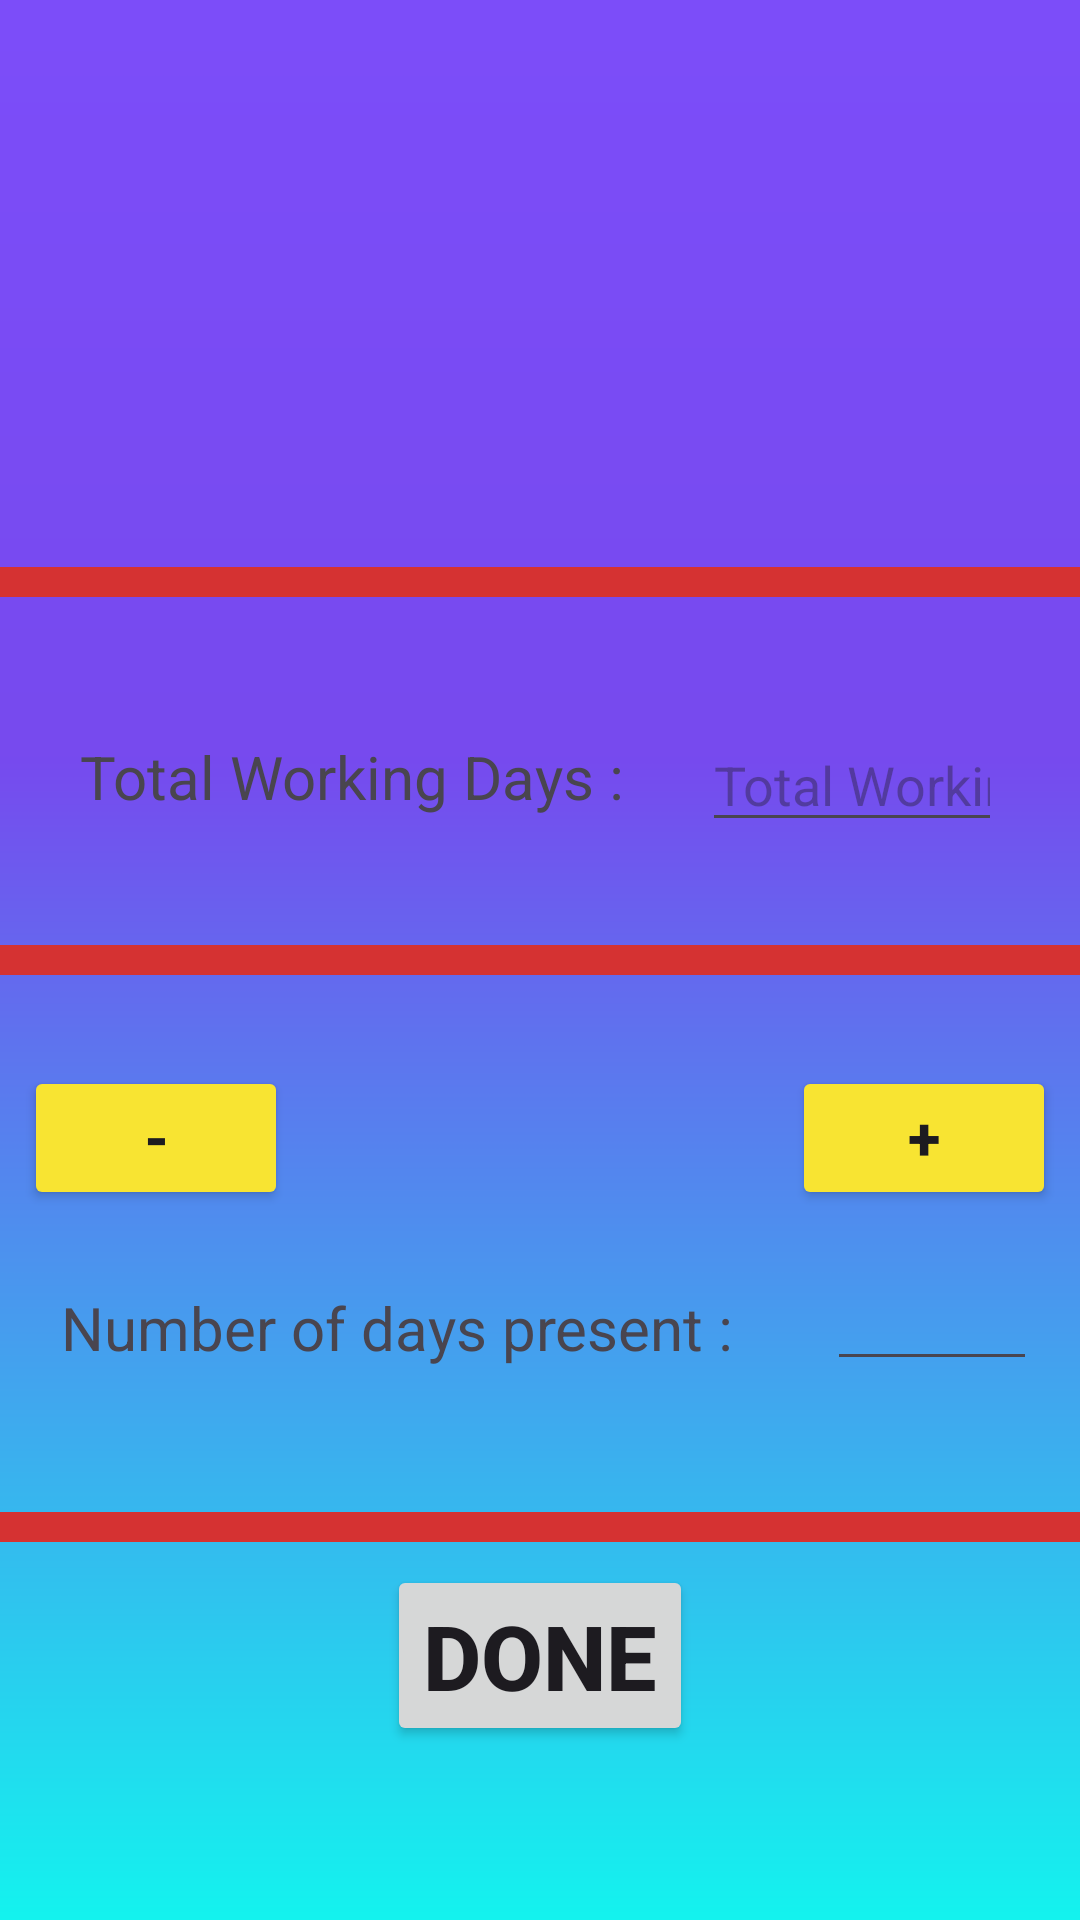

Produce the Android XML layout that renders to this screen, including the resource entries it uses.
<!-- AndroidManifest.xml: application theme Theme.DigitalAcademy -->
<!-- res/layout/activity_attendance_entry.xml -->
<?xml version="1.0" encoding="utf-8"?>
<androidx.constraintlayout.widget.ConstraintLayout xmlns:android="http://schemas.android.com/apk/res/android"
    xmlns:app="http://schemas.android.com/apk/res-auto"
    xmlns:tools="http://schemas.android.com/tools"
    android:id="@+id/main"
    android:layout_width="match_parent"
    android:layout_height="match_parent"
    android:background="@drawable/bg_attendance_circular"
    tools:context=".AttendanceEntry">

    <TextView
        android:id="@+id/tvCollegeName"
        android:layout_width="match_parent"
        android:layout_height="wrap_content"
        android:gravity="center_horizontal"
        android:textAlignment="center"
        android:textSize="30sp"
        app:layout_constraintBottom_toBottomOf="parent"
        app:layout_constraintEnd_toEndOf="parent"
        app:layout_constraintHorizontal_bias="0.5"
        app:layout_constraintStart_toStartOf="parent"
        app:layout_constraintTop_toTopOf="parent"
        app:layout_constraintVertical_bias="0.1" />

    <TextView
        android:id="@+id/tvAttendanceType"
        android:layout_width="match_parent"
        android:layout_height="wrap_content"
        android:gravity="center_horizontal"
        android:textAlignment="center"
        android:textSize="30sp"
        app:layout_constraintBottom_toBottomOf="parent"
        app:layout_constraintEnd_toEndOf="parent"
        app:layout_constraintHorizontal_bias="0.5"
        app:layout_constraintStart_toStartOf="parent"
        app:layout_constraintTop_toTopOf="parent"
        app:layout_constraintVertical_bias="0.2" />

    <View
        android:layout_width="match_parent"
        android:layout_height="10dp"
        android:background="#D53232"
        app:layout_constraintBottom_toBottomOf="parent"
        app:layout_constraintEnd_toEndOf="parent"
        app:layout_constraintHorizontal_bias="0"
        app:layout_constraintStart_toStartOf="parent"
        app:layout_constraintTop_toTopOf="parent"
        app:layout_constraintVertical_bias="0.3" />

    <TextView
        android:id="@+id/tvTotalDays"
        android:layout_width="wrap_content"
        android:layout_height="wrap_content"
        android:text="@string/total_working_days"
        android:textSize="20sp"
        app:layout_constraintBottom_toBottomOf="parent"
        app:layout_constraintEnd_toEndOf="parent"
        app:layout_constraintHorizontal_bias="0.15"
        app:layout_constraintStart_toStartOf="parent"
        app:layout_constraintTop_toTopOf="parent"
        app:layout_constraintVertical_bias="0.4" />

    <EditText
        android:id="@+id/etTotalDays"
        android:layout_width="100dp"
        android:layout_height="wrap_content"
        android:autofillHints=""
        android:hint="@string/total_working_days"
        android:inputType="number"
        android:labelFor="@+id/tvTotalDays"
        android:maxLength="2"
        app:layout_constraintBottom_toBottomOf="parent"
        app:layout_constraintEnd_toEndOf="parent"
        app:layout_constraintHorizontal_bias="0.9"
        app:layout_constraintStart_toStartOf="parent"
        app:layout_constraintTop_toTopOf="parent"
        app:layout_constraintVertical_bias="0.4" />

    <View
        android:layout_width="match_parent"
        android:layout_height="10dp"
        android:background="#D53232"
        app:layout_constraintBottom_toBottomOf="parent"
        app:layout_constraintEnd_toEndOf="parent"
        app:layout_constraintHorizontal_bias="0"
        app:layout_constraintStart_toStartOf="parent"
        app:layout_constraintTop_toTopOf="parent"
        app:layout_constraintVertical_bias="0.5" />

    <Button
        android:id="@+id/btnPreviousRegisterNumber"
        android:layout_width="wrap_content"
        android:layout_height="wrap_content"
        android:gravity="center_horizontal"
        android:text="@string/hyphen"
        android:textAlignment="center"
        android:textSize="20sp"
        android:textStyle="bold"
        app:backgroundTint="#F8E432"
        app:layout_constraintBottom_toBottomOf="parent"
        app:layout_constraintEnd_toEndOf="parent"
        app:layout_constraintHorizontal_bias="0.03"
        app:layout_constraintStart_toStartOf="parent"
        app:layout_constraintTop_toTopOf="parent"
        app:layout_constraintVertical_bias="0.6" />

    <TextView
        android:id="@+id/tvRegisterNumber"
        android:layout_width="wrap_content"
        android:layout_height="wrap_content"
        android:gravity="center_horizontal"
        android:textAlignment="center"
        android:textSize="30sp"
        app:layout_constraintBottom_toBottomOf="parent"
        app:layout_constraintEnd_toEndOf="parent"
        app:layout_constraintStart_toStartOf="parent"
        app:layout_constraintTop_toTopOf="parent"
        app:layout_constraintVertical_bias="0.6" />

    <Button
        android:id="@+id/btnNextRegisterNumber"
        android:layout_width="wrap_content"
        android:layout_height="wrap_content"
        android:gravity="center_horizontal"
        android:text="@string/plus"
        android:textAlignment="center"
        android:textSize="20sp"
        android:textStyle="bold"
        app:backgroundTint="#F8E432"
        app:layout_constraintBottom_toBottomOf="parent"
        app:layout_constraintEnd_toEndOf="parent"
        app:layout_constraintHorizontal_bias="0.97"
        app:layout_constraintStart_toStartOf="parent"
        app:layout_constraintTop_toTopOf="parent"
        app:layout_constraintVertical_bias="0.6" />

    <TextView
        android:layout_width="wrap_content"
        android:layout_height="wrap_content"
        android:text="@string/number_of_days_present"
        android:textSize="20sp"
        app:layout_constraintBottom_toBottomOf="parent"
        app:layout_constraintEnd_toEndOf="parent"
        app:layout_constraintHorizontal_bias="0.15"
        app:layout_constraintStart_toStartOf="parent"
        app:layout_constraintTop_toTopOf="parent"
        app:layout_constraintVertical_bias="0.7" />

    <EditText
        android:id="@+id/etDaysPresent"
        android:layout_width="70dp"
        android:layout_height="wrap_content"
        android:autofillHints=""
        android:inputType="number"
        android:maxLength="2"
        app:layout_constraintBottom_toBottomOf="parent"
        app:layout_constraintEnd_toEndOf="parent"
        app:layout_constraintHorizontal_bias="0.95"
        app:layout_constraintStart_toStartOf="parent"
        app:layout_constraintTop_toTopOf="parent"
        app:layout_constraintVertical_bias="0.7" />

    <View
        android:layout_width="match_parent"
        android:layout_height="10dp"
        android:background="#D53232"
        app:layout_constraintBottom_toBottomOf="parent"
        app:layout_constraintEnd_toEndOf="parent"
        app:layout_constraintHorizontal_bias="0"
        app:layout_constraintStart_toStartOf="parent"
        app:layout_constraintTop_toTopOf="parent"
        app:layout_constraintVertical_bias="0.8" />

    <Button
        android:id="@+id/btnDone"
        android:layout_width="wrap_content"
        android:layout_height="wrap_content"
        android:text="@string/done"
        android:textSize="30sp"
        android:textStyle="bold"
        app:layout_constraintBottom_toBottomOf="parent"
        app:layout_constraintEnd_toEndOf="parent"
        app:layout_constraintHorizontal_bias="0.5"
        app:layout_constraintStart_toStartOf="parent"
        app:layout_constraintTop_toTopOf="parent"
        app:layout_constraintVertical_bias="0.9" />

</androidx.constraintlayout.widget.ConstraintLayout>
<!-- resources referenced by this layout -->
<resources>
  <!-- drawable bg_attendance_circular: png bitmap (drawable, 112876 bytes) -->
  <string name="done">Done</string>
  <string name="hyphen">-</string>
  <string name="number_of_days_present">Number of days present :</string>
  <string name="plus">+</string>
  <string name="total_working_days">Total Working Days :</string>
  <style name="Theme.DigitalAcademy" parent="Base.Theme.DigitalAcademy" />
  <style name="Base.Theme.DigitalAcademy" parent="Theme.Material3.DayNight.NoActionBar">
          
          
      </style>
</resources>
